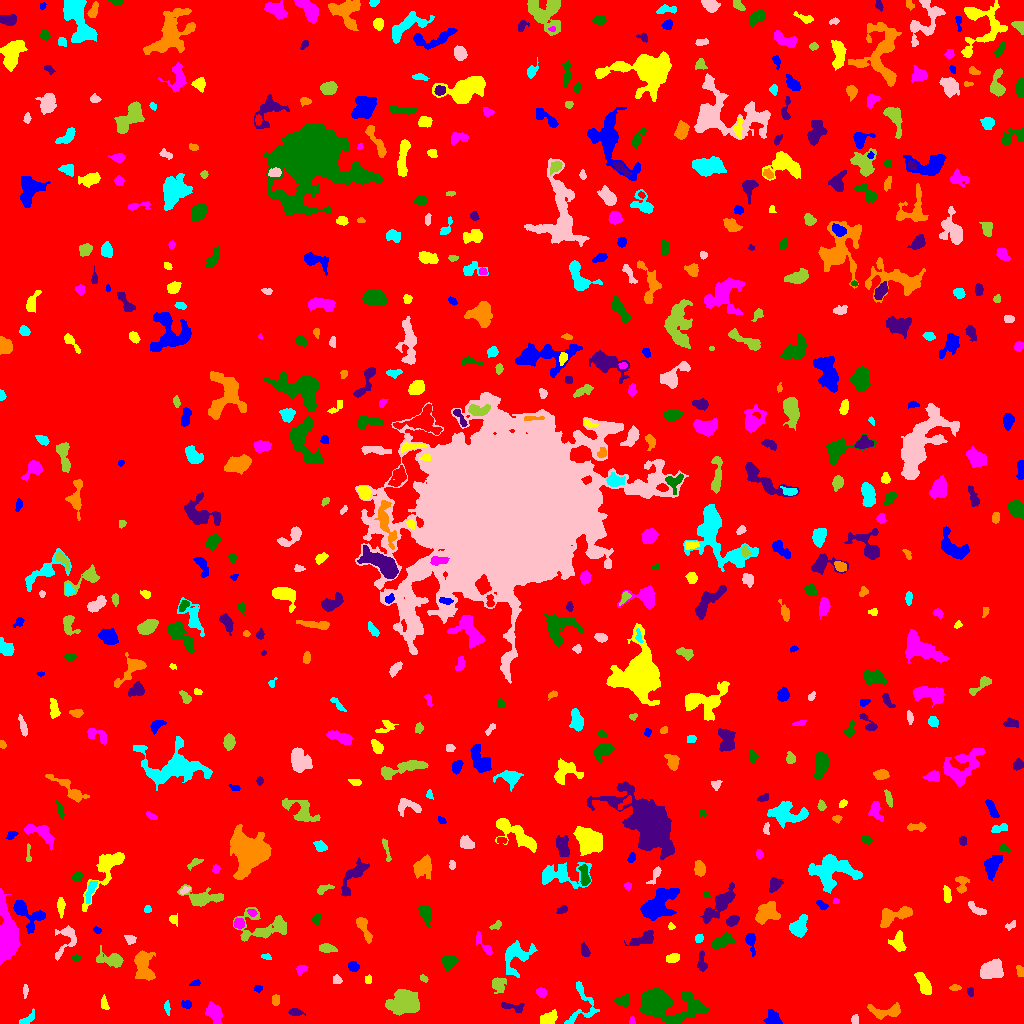

The data file committed next to this chart (first rows):
ID, X, Y, A, B, theta, total_flux, mu_max, mu_median, mu_mean, R_fwhm, R_e, R10, R90, x_start, x_end, y_start, y_end, area, greylevel
0, 524.9, 518.7, 299.8, 296.9, 0.6502, 1842634, 13.0, 2.0, 2.123, 69.43, 240.6, 92.85, 391.1, 0, 1023, 0, 1023, 867769, 2.123
1, 772.9, 4.283, 3.522, 2.951, -0.983, 547.0, 7.0, 3.0, 2.941, 4.886, 3.827, 1.493, 6.024, 763, 782, 0, 14, 186, 8.941
2, 548.2, 4.842, 4.335, 2.535, 0.4734, 501.0, 5.0, 3.0, 2.623, 5.971, 4.26, 1.784, 6.383, 540, 557, 0, 14, 191, 8.623
3, 631.9, 2.188, 1.945, 1.341, 1.515, 64.0, 3.0, 1.0, 1.422, 2.523, 1.871, 0.7979, 3.038, 629, 635, 0, 7, 45, 7.422
4, 676.1, 4.792, 5.752, 1.81, 0.4004, 529.0, 7.0, 3.0, 3.226, 4.72, 3.909, 1.596, 6.155, 666, 691, 0, 12, 164, 11.23
5, 294.9, 11.39, 2.991, 1.756, -0.1628, 182.0, 5.0, 2.0, 1.857, 3.141, 2.877, 1.128, 4.514, 288, 305, 8, 15, 98, 7.857
6, 886.2, 11.95, 8.947, 3.035, 0.04061, 1107, 9.0, 3.0, 3.753, 5.614, 5.232, 1.954, 8.292, 867, 900, 4, 21, 295, 8.753
7, 25.12, 2.813, 4.516, 1.694, 0.5637, 300.0, 11.0, 2.0, 2.5, 2.185, 2.646, 0.7979, 4.687, 19, 34, 0, 15, 120, 8.5
8, 854.8, 3.717, 2.332, 1.788, 1.475, 247.0, 7.0, 4.0, 3.632, 3.568, 2.646, 0.9772, 4.068, 851, 858, 0, 9, 68, 8.632
9, 404.4, 21.2, 6.14, 4.867, 0.07992, 12169, 63.0, 12.0, 18.3, 6.699, 6.507, 2.523, 11.37, 385, 419, 8, 34, 665, 24.3
10, 1020, 16.4, 2.318, 1.922, -0.05541, 126.0, 4.0, 2.0, 1.636, 3.523, 2.459, 0.9772, 3.989, 1013, 1023, 12, 22, 77, 7.636
11, 186.5, 19, 2.746, 1.838, -0.07895, 237.0, 5.0, 3.0, 2.926, 4.107, 2.932, 1.128, 4.37, 181, 191, 15, 23, 81, 7.926
12, 104.1, 20.04, 3.29, 1.439, -1.423, 107.0, 3.0, 1.0, 1.189, 3.338, 2.646, 0.9772, 4.107, 101, 109, 14, 29, 90, 7.189
13, 214.7, 9.667, 4.975, 3.02, -1.126, 890.0, 10.0, 3.0, 3.41, 4.754, 4.549, 1.693, 7.715, 205, 222, 0, 22, 261, 8.41
14, 622.5, 22.75, 3.308, 2.2, 0.1726, 472.0, 10.0, 3.0, 3.301, 3.827, 3.385, 1.262, 5.323, 614, 629, 16, 29, 143, 9.301
15, 512.5, 16.61, 6.892, 2.125, -0.1861, 317.0, 4.0, 2.0, 2.156, 6.05, 4.029, 1.596, 6.024, 501, 524, 11, 21, 147, 7.156
16, 275.5, 24.0, 2.409, 2.063, 1.509, 178.0, 4.0, 2.0, 2.145, 4.442, 2.932, 1.128, 4.334, 272, 279, 18, 29, 83, 8.145
17, 167.1, 15.42, 3.039, 1.144, -1.423, 132.0, 5.0, 2.0, 1.833, 2.764, 2.326, 0.7979, 3.7, 164, 170, 8, 23, 72, 7.833
18, 25.14, 33.13, 3.401, 1.115, 1.556, 146.0, 5.0, 2.0, 2.246, 2.932, 2.394, 0.7979, 3.785, 23, 28, 25, 39, 65, 8.246
19, 498.2, 39.34, 3.656, 3.171, -1.326, 606.0, 8.0, 3.0, 3.223, 4.951, 4.068, 1.493, 6.482, 492, 506, 30, 46, 188, 10.22
20, 429.3, 42.41, 20.47, 4.87, -1.192, 3214, 9.0, 4.0, 3.978, 8.992, 9.167, 3.523, 14.32, 412, 447, 12, 77, 808, 7.978
21, 258.3, 35.19, 1.822, 1.361, 0.09467, 70.0, 3.0, 1.0, 1.25, 2.706, 2.034, 0.7979, 3.141, 254, 262, 31, 38, 56, 7.25
22, 924, 38.86, 6.104, 2.447, -1.091, 1056, 11.0, 4.0, 4.241, 4.549, 4.687, 1.784, 7.548, 914, 931, 29, 51, 249, 9.241
23, 541.2, 31.03, 2.412, 2.012, -0.5341, 232.0, 6.0, 2.0, 2.468, 3.827, 2.821, 1.128, 4.37, 536, 546, 25, 36, 94, 8.468
24, 660, 20.37, 13.43, 6.014, -0.04012, 9402, 27.0, 5.0, 8.077, 9.591, 8.463, 3.432, 14.94, 640, 708, 0, 35, 1164, 13.08
25, 970.7, 31.5, 2.014, 1.354, -1.458, 161.0, 7.0, 2.0, 2.776, 2.523, 2.034, 0.7979, 3.385, 967, 973, 27, 36, 58, 8.776
26, 954.7, 35.81, 2.647, 1.453, 0.01629, 210.0, 6.0, 3.0, 3.182, 3.523, 2.459, 0.9772, 3.949, 949, 961, 33, 39, 66, 8.182
27, 581.9, 18.04, 12.69, 7.911, 1.425, 911.0, 6.0, 2.0, 2.531, 7.421, 6.155, 2.257, 9.339, 564, 599, 0, 42, 360, 7.531
28, 336.9, 43.38, 2.345, 2.097, -0.991, 288.0, 7.0, 4.0, 3.789, 3.868, 2.877, 1.128, 4.297, 333, 342, 40, 49, 76, 8.789
29, 424, 44.68, 2.183, 1.395, -0.7417, 140.0, 6.0, 3.0, 2.642, 2.985, 2.185, 0.7979, 3.385, 420, 428, 41, 49, 53, 12.64
30, 740.8, 40.99, 3.739, 2.842, 1.206, 411.0, 5.0, 2.0, 2.076, 4.918, 4.107, 1.693, 6.308, 734, 749, 33, 49, 198, 8.076
31, 195.4, 40.3, 2.833, 1.412, 0.2364, 157.0, 5.0, 3.0, 2.661, 3.241, 2.523, 0.9772, 3.785, 189, 200, 38, 44, 59, 7.661
32, 368.3, 43.81, 2.229, 1.671, 1.494, 167.0, 5.0, 3.0, 2.879, 3.656, 2.523, 0.9772, 3.7, 365, 371, 40, 49, 58, 8.879
33, 301, 53.81, 2.629, 1.81, 0.5519, 81.0, 3.0, 1.0, 0.9, 2.394, 2.394, 0.7979, 3.989, 296, 308, 48, 58, 90, 7.9
34, 448.3, 61.36, 3.132, 2.774, 0.8262, 812.0, 14.0, 4.0, 4.366, 3.989, 3.7, 1.382, 5.89, 442, 458, 52, 68, 186, 10.37
35, 702, 59.06, 4.607, 2.028, -1.496, 272.0, 7.0, 1.0, 1.929, 2.985, 2.932, 1.128, 5.262, 697, 707, 52, 73, 141, 7.929
36, 1020, 51.8, 2.83, 1.546, -1.229, 210.0, 6.0, 3.0, 2.625, 3.656, 2.585, 0.9772, 3.949, 1016, 1023, 47, 58, 80, 8.625
37, 517.0, 68.36, 8.84, 6.579, 0.8252, 1915, 10.0, 3.0, 3.916, 7.442, 7.001, 2.646, 11.13, 505, 537, 46, 83, 489, 7.916
38, 992.1, 53.3, 5.385, 4.281, 0.3604, 2039, 11.0, 5.0, 5.296, 7.569, 6.129, 2.459, 9.407, 980, 1003, 45, 65, 385, 10.3
39, 112.7, 63.45, 6.633, 3.15, -0.1944, 889.0, 9.0, 2.0, 3.076, 4.687, 4.478, 1.693, 7.939, 96, 123, 56, 78, 289, 8.076
40, 830.6, 71.87, 7.339, 4.889, -0.8638, 12524, 58.0, 12.0, 17.82, 7.269, 6.887, 2.706, 11.94, 814, 847, 50, 86, 703, 21.82
41, 353.3, 56.88, 2.538, 1.928, -0.4458, 324.0, 8.0, 3.0, 3.146, 3.523, 2.764, 1.128, 4.514, 348, 359, 52, 62, 103, 9.146
42, 672.9, 65.64, 2.811, 1.931, 0.3032, 324.0, 7.0, 2.0, 2.746, 3.613, 2.932, 1.128, 4.754, 666, 679, 61, 70, 118, 8.746
43, 6.754, 86.37, 13.18, 4.602, -1.544, 8883, 28.0, 8.0, 9.826, 9.305, 8.292, 3.29, 13.74, 0, 20, 59, 135, 904, 14.83
44, 76.28, 65.85, 2.06, 1.132, -0.09568, 127.0, 6.0, 2.0, 2.442, 2.764, 1.954, 0.7979, 3.09, 72, 81, 63, 69, 52, 8.442
45, 584.8, 72.68, 2.912, 1.855, -1.132, 188.0, 5.0, 2.0, 1.79, 2.932, 2.877, 0.9772, 4.618, 581, 590, 67, 81, 105, 7.79
46, 143.4, 58.64, 8.188, 4.178, -1.359, 1733, 12.0, 3.0, 3.843, 5.412, 6.283, 2.185, 10.17, 134, 155, 43, 73, 451, 8.843
47, 266.2, 66.51, 2.74, 1.11, -0.3495, 85.0, 4.0, 2.0, 1.518, 3.038, 2.185, 0.7979, 3.338, 261, 271, 64, 70, 56, 8.518
48, 66.03, 84.73, 10.22, 4.391, 1.178, 898.0, 8.0, 2.0, 3.013, 5.557, 4.787, 1.871, 8.176, 55, 76, 63, 98, 298, 8.013
49, 326.7, 75.27, 3.936, 2.07, -0.1313, 538.0, 8.0, 4.0, 3.816, 4.853, 3.656, 1.493, 5.642, 319, 337, 71, 80, 141, 8.816
50, 799.6, 65.57, 7.209, 4.785, -0.3362, 1658, 11.0, 3.0, 3.469, 5.109, 6.333, 2.257, 10.43, 783, 818, 53, 78, 478, 8.469
51, 750.5, 82.55, 5.202, 2.129, -1.395, 659.0, 10.0, 3.0, 4.279, 4.406, 3.523, 1.382, 5.809, 745, 755, 67, 90, 154, 9.279
52, 898.4, 80.5, 4.104, 3.131, -1.288, 419.0, 6.0, 2.0, 1.958, 4.886, 3.949, 1.493, 6.333, 888, 906, 72, 93, 214, 7.958
53, 483.6, 78.72, 7.514, 1.839, -0.9364, 316.0, 5.0, 2.0, 2.093, 4.184, 3.7, 1.382, 5.917, 476, 492, 69, 92, 151, 8.093
54, 723.3, 82.24, 5.928, 2.483, 0.4626, 657.0, 8.0, 2.0, 2.704, 5.109, 4.514, 1.693, 7.114, 712, 734, 74, 91, 243, 8.704
55, 645.3, 84.97, 5.164, 2.701, 0.4466, 558.0, 7.0, 2.0, 2.232, 4.652, 4.26, 1.596, 6.747, 624, 653, 78, 93, 250, 8.232
56, 363.9, 95.35, 8.103, 2.229, -1.157, 627.0, 7.0, 3.0, 2.93, 4.951, 4.442, 1.784, 7.001, 356, 372, 80, 106, 214, 7.93
57, 698.8, 84.71, 1.915, 1.676, 0.214, 131.0, 5.0, 2.0, 1.899, 2.821, 2.257, 0.7979, 3.478, 695, 703, 81, 89, 69, 7.899
58, 130.3, 83.88, 2.712, 2.116, -0.4272, 312.0, 6.0, 3.0, 3.429, 4.549, 3.09, 1.262, 4.652, 124, 136, 79, 88, 91, 8.429
59, 265.4, 96.81, 14.39, 7.246, 0.05352, 1755, 9.0, 2.0, 2.688, 4.82, 7.736, 2.646, 12.37, 233, 286, 82, 116, 653, 7.688
... 588 more rows
